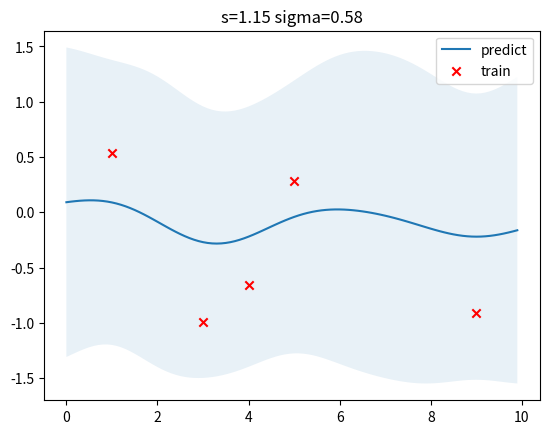

Python code for this plot:
import numpy as np
import matplotlib.pyplot as plt
from scipy.optimize import minimize

class GPR:

    def __init__(self, optimize=False):
        self.is_fit = False
        self.x = None
        self.y = None
        self.params = {"s": 4.3, "sigma":0.5}  # 0.5,0.2
        self.optimize = optimize

        self.Kff = None
        self.Kff_inv = None
        self.X_pre = None
        self.mu = None
        self.cov = None

    def negative_log_likelihood_loss(self, params):
        self.params["s"], self.params["sigma"] = params[0], params[1]
        Kyy = self.kernel(self.x, self.x) + 1e-8 * np.eye(len(self.x))
        return 0.5 * self.y.T.dot(np.linalg.inv(Kyy)).dot(self.y) + 0.5 * np.linalg.slogdet(Kyy)[1] + 0.5 * len(
            self.x) * np.log(2 * np.pi)

    def fit(self, X, Y):
        self.x = np.asarray(X)
        self.y = np.asarray(Y)

        if self.optimize:
            res = minimize(self.negative_log_likelihood_loss, np.asarray([self.params["s"], self.params["sigma"]]),
                           bounds=((1e-4, 1e4), (1e-4, 1e4)),
                           method='L-BFGS-B')
            self.params["s"], self.params["sigma"] = res.x[0], res.x[1]

        self.is_fit = True
        self.Kff = self.kernel(self.x, self.x)  # (N, N)
        # self.Kff_inv = np.linalg.inv(self.Kff + 1e-8 * np.eye(len(self.x)))  # (N, N)
        self.Kff_inv = np.linalg.inv(self.Kff + 1.8 * np.eye(len(self.x)))  # (N, N) 置信区间
        return self.Kff, self.Kff_inv

    def predict(self, X_pre):
        if not self.is_fit:
            print("is_fit is not initialized, please execute fit function first.")
            return
        self.X_pre = np.asarray(X_pre)
        Kyy = self.kernel(self.X_pre, self.X_pre)  # (k, k)
        Kfy = self.kernel(self.x, self.X_pre)  # (N, k)

        self.mu = Kfy.T.dot(self.Kff_inv).dot(self.y)
        self.cov = Kyy - Kfy.T.dot(self.Kff_inv).dot(Kfy)
        # return self.mu
        return self.mu, self.cov

    def kernel(self, x1, x2):
        dist_matrix = np.sum(x1 ** 2, 1).reshape(-1, 1) + np.sum(x2 ** 2, 1) - 2 * np.dot(x1, x2.T)
        # return self.params["sigma"] ** 2 * np.exp(-0.5 / self.params["s"] ** 2 * dist_matrix)
        return self.params["sigma"] * np.exp(-0.5 / self.params["s"] ** 2 * dist_matrix)


if __name__ == "__main__":
    def y(x, noise_sigma=0.0):
        x = np.asarray(x)
        y = np.cos(x) + np.random.normal(0, noise_sigma, size=x.shape)
        return y.tolist()


    x = np.array([3, 1, 4, 5, 9]).reshape(-1, 1)
    y = y(x, noise_sigma=1e-4)
    test_X = np.arange(0, 10, 0.1).reshape(-1, 1)

    gpr = GPR(optimize=True)  #
    gpr.fit(x, y)  #

    mu, cov = gpr.predict(test_X)

    test_y = mu.ravel()

    uncertainty = 1.96 * np.sqrt(np.diag(cov))

    plt.figure()
    plt.title("s=%.2f sigma=%.2f" % (gpr.params["s"], gpr.params["sigma"]))
    plt.fill_between(test_X.ravel(), test_y + uncertainty, test_y - uncertainty, alpha=0.1)
    plt.plot(test_X, test_y, label="predict")
    plt.scatter(x, y, label="train", c="red", marker="x")
    plt.legend()
    plt.show()
